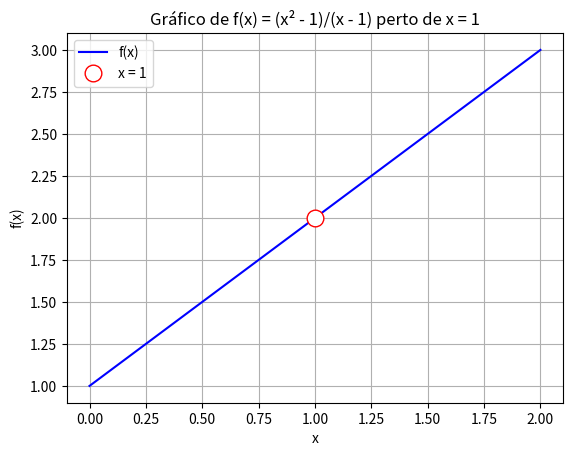
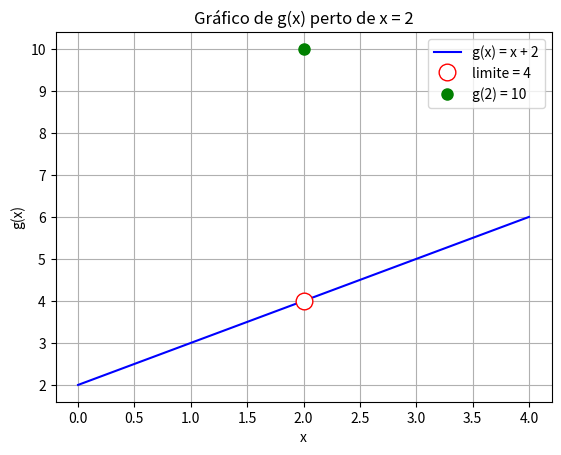
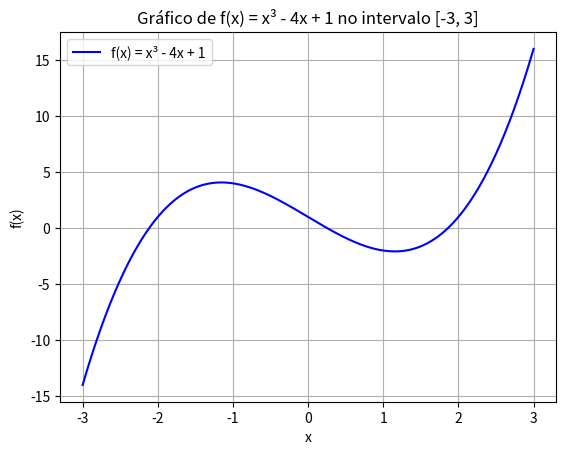
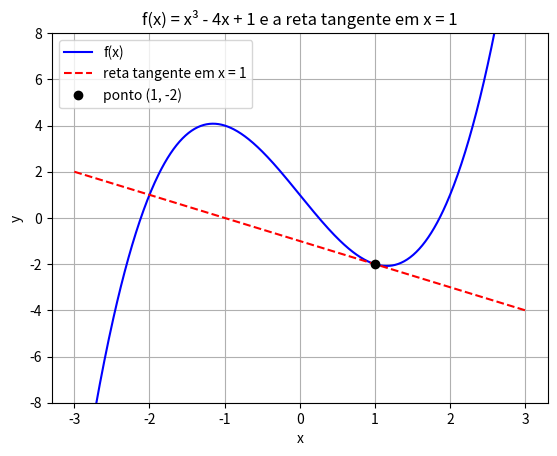

Write the Python code that produced these figures, in order.
'''
Prova Prática de Cálculo 1
Professor : Júlio Aleixo
Aluno : Gustavo Sérgio Lira Cordeiro
Disciplina : Elementos da Diferenciação Computacional
'''
import matplotlib.pyplot as plt

# ======================================================================
# QUESTÃO 1 - f(x) = (x² - 1) / (x - 1), perto de x = 1
# ======================================================================
print("QUESTÃO 1")

def f(x):
    # função da questão 1
    return (x**2 - 1) / (x - 1)

# a) valores de h cada vez menores
valores_de_h = [0.1, 0.01, 0.001, 0.0001]

print("\nItem a) Tabela")
print(f"{'h':>8} | {'f(1 - h)':>10} | {'f(1 + h)':>10}")
for h in valores_de_h:
    esquerda = f(1 - h)   # x menor que 1; x tendendo a 1 pela esquerda (x -> 1-)
    direita = f(1 + h)    # x maior que 1; x tendendo a 1 pela direita (x -> 1+)
    print(f"{h:>8} | {esquerda:>10.4f} | {direita:>10.4f}")

# b) conclusão
print("""
Item b) Pela esquerda os valores de f(x) sobem e se aproximam MUITO de 2
(1,9; 1,99; 1,999; 1,9999). Pela direita eles descem e também chegam
MUITO perto de 2 (2,1; 2,01; 2,001; 2,0001). Como os dois lados se aproximam
do mesmo número, o limite de f(x) quando x tende a 1 é 2.
""")

# c) gráfico: para x diferente de 1, f(x) = x + 1, então uso listas de pontos
#    que pulam o valor x = 1
x_pela_esquerda = [i / 100 for i in range(0, 98)]     # de 0,00 até 0,97
x_pela_direita = [i / 100 for i in range(103, 201)]   # de 1,03 até 2,00

plt.plot(x_pela_esquerda, [f(x) for x in x_pela_esquerda], color="blue")
plt.plot(x_pela_direita, [f(x) for x in x_pela_direita], color="blue", label="f(x)")
# bolinha vazia em (1, 2): o limite existe, mas f(1) não existe
plt.plot(1, 2, "o", markerfacecolor="white", markeredgecolor="red",
         markersize=12, label="x = 1")
plt.title("Gráfico de f(x) = (x² - 1)/(x - 1) perto de x = 1")
plt.xlabel("x")
plt.ylabel("f(x)")
plt.grid(True)
plt.legend()
plt.show()

print("""
Item c) O gráfico tem uma interrupção em x = 1 porque nesse ponto o
denominador é zero, então f(1) não existe, é indeterminado (dá 0/0). Fatorando,
x² - 1 = (x - 1)(x + 1), e para x diferente de 1 a função é igual a x + 1.
O gráfico é uma reta com um buraco em (1, 2). O limite existe porque
olha só para os pontos vizinhos de 1, e não para o próprio 1.
""")

# ======================================================================
# QUESTÃO 2 - g(x) = x + 2 para x diferente de 2, e g(2) = 10
# ======================================================================
print("QUESTÃO 2")

# a) função implementada
def g(x):
    if x == 2:
        return 10
    else:
        return x + 2

# b) valores cada vez mais perto de 2, pela esquerda e pela direita
print("\nItem b) Tabela")
print(f"{'h':>8} | {'g(2 - h)':>10} | {'g(2 + h)':>10}")
for h in [0.1, 0.01, 0.001, 0.0001, 0.00001]:
    print(f"{h:>8} | {g(2 - h):>10.5f} | {g(2 + h):>10.5f}")

# c) e d)
print(f"\ng(2) = {g(2)}")
print("""
Item c) Os dois lados se aproximam de 4, então o limite de g(x)
quando x tende a 2 é 4.

Item d) O limite é 4, mas g(2) = 10. São valores diferentes. Então o
limite NÃO depende do valor da função exatamente em x = 2. Ele depende
só dos valores de g que se aproximam de 2 (com x diferente de 2). Como o limite é
diferente de g(2), a função é descontínua em x = 2.
""")

# e) gráfico
x_pela_esquerda = [i / 100 for i in range(0, 198)]     # de 0,00 até 1,97
x_pela_direita = [i / 100 for i in range(203, 401)]    # de 2,03 até 4,00

plt.plot(x_pela_esquerda, [g(x) for x in x_pela_esquerda], color="blue")
plt.plot(x_pela_direita, [g(x) for x in x_pela_direita], color="blue", label="g(x) = x + 2")
plt.plot(2, 4, "o", markerfacecolor="white", markeredgecolor="red",
         markersize=12, label="limite = 4")
plt.plot(2, 10, "o", color="green", markersize=8, label="g(2) = 10")
plt.title("Gráfico de g(x) perto de x = 2")
plt.xlabel("x")
plt.ylabel("g(x)")
plt.grid(True)
plt.legend()
plt.show()

print("""
Item e) No gráfico, a reta chega em y = 4 quando x = 2 (bolinha vazia),
mas o valor real da função em x = 2 é 10 (bolinha verde sozinha).
""")

# ======================================================================
# QUESTÃO 3 - s(t) = t² + 3t + 2, velocidade em t = 2
# ======================================================================
print("QUESTÃO 3")

# a) função posição
def s(t):
    return t**2 + 3 * t + 2


# b) quociente [s(2 + h) - s(2)] / h para h cada vez menor
print("\nItem b) Tabela")
print(f"{'h':>8} | {'[s(2+h) - s(2)] / h':>20}")
for h in [0.1, 0.01, 0.001, 0.0001, 0.00001]:
    quociente = (s(2 + h) - s(2)) / h
    print(f"{h:>8} | {quociente:>20.5f}")

# c) conclusão
print("""
Item c) Os valores são 7,1; 7,01; 7,001; 7,0001; 7,00001 e vão chegando
em 7. Então s'(2) é aproximadamente 7, ou seja, a velocidade instantânea
em t = 2 é 7.
""")

# ======================================================================
# QUESTÃO 4 - f(x) = x^3 - 4x + 1
# ======================================================================
print("QUESTÃO 4")

def f4(x):
    return x**3 - 4 * x + 1

# a) gráfico de -3 a 3 (uso passos de 0,01)
xs = [i / 100 for i in range(-300, 301)]
ys = [f4(x) for x in xs]

plt.plot(xs, ys, color="blue", label="f(x) = x³ - 4x + 1")
plt.title("Gráfico de f(x) = x³ - 4x + 1 no intervalo [-3, 3]")
plt.xlabel("x")
plt.ylabel("f(x)")
plt.grid(True)
plt.legend()
plt.show()

# b) derivada numérica em x = 1 com vários valores de h
print("\nItem b) Tabela")
print(f"{'h':>10} | {'[f(1+h) - f(1)] / h':>20}")
derivada_numerica = 0
for h in [0.1, 0.01, 0.001, 0.0001, 0.00001, 0.000001]:
    derivada_numerica = (f4(1 + h) - f4(1)) / h
    print(f"{h:>10} | {derivada_numerica:>20.6f}")
# no fim do loop, derivada_numerica guarda o valor do menor h
print(f"\nEstimativa: f'(1) é aproximadamente {derivada_numerica:.4f}")

# c) gráfico com a reta tangente: y = f(1) + m*(x - 1)
m = round(derivada_numerica, 2)   # inclinação (arredondei para tirar o erro pequeno)
y_tangente = [f4(1) + m * (x - 1) for x in xs]

plt.plot(xs, ys, color="blue", label="f(x)")
plt.plot(xs, y_tangente, color="red", linestyle="--", label="reta tangente em x = 1")
plt.plot(1, f4(1), "ko", label="ponto (1, -2)")
plt.ylim(-8, 8)   # limita o eixo y para a reta aparecer bem
plt.title("f(x) = x³ - 4x + 1 e a reta tangente em x = 1")
plt.xlabel("x")
plt.ylabel("y")
plt.grid(True)
plt.legend()
plt.show()

# d) derivada analítica (à mão): f'(x) = 3x² - 4
derivada_analitica = 3 * 1**2 - 4
print(f"\nItem d) f'(x) = 3x² - 4, então f'(1) = {derivada_analitica}")
print(f"Numérico: {derivada_numerica:.6f} | Analítico: {derivada_analitica}")
print("Os dois resultados são praticamente iguais. A pequena diferença")
print("vem de h não ser exatamente zero.")

# e) explicação
print("""
Item e) A reta secante passa pelo ponto (1, f(1)) e pelo ponto
(1 + h, f(1 + h)). Quando h diminui, o segundo ponto chega cada vez mais
perto do primeiro, e a inclinação da secante chega cada vez mais perto de
f'(1). Como a reta tangente tem exatamente essa inclinação, a secante
vira a tangente no limite quando h tende a 0.
""")
